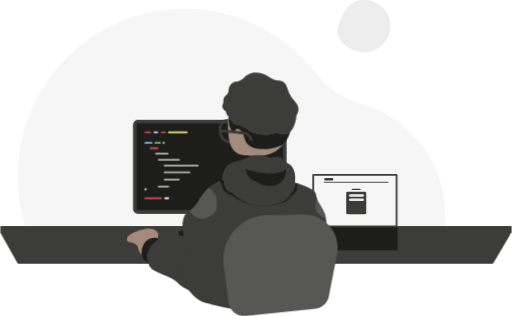
t = 0.00 s
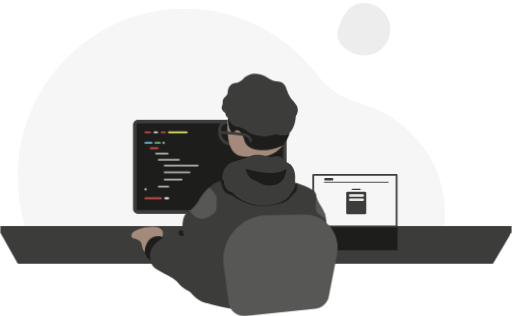
t = 0.45 s
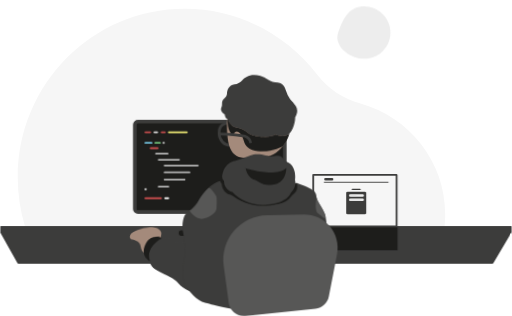
t = 0.90 s
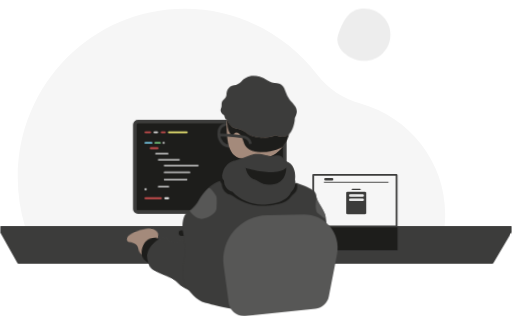
t = 1.20 s
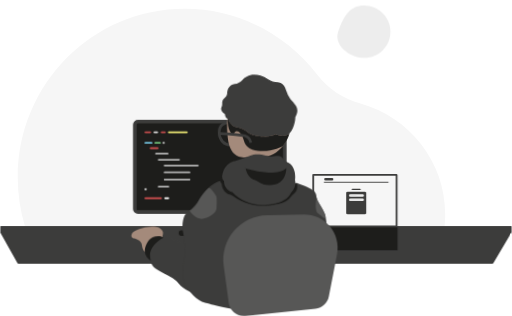
t = 1.65 s
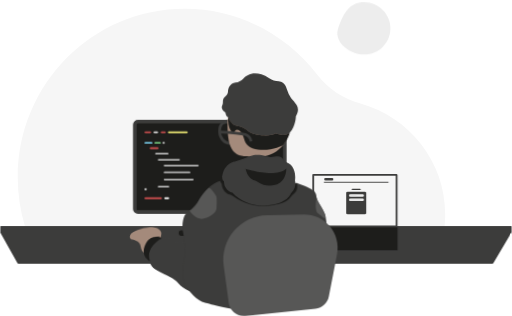
t = 2.15 s

The animated SVG that drew these frames (rendered in a browser with its animation timeline set to each time). Animation: 8 CSS @keyframes rules; one cycle of 2.50 s, repeats indefinitely.

<svg id="eIdozGL0ful1"
    xmlns="http://www.w3.org/2000/svg"
    xmlns:xlink="http://www.w3.org/1999/xlink" viewBox="0 0 567.59 350.73" shape-rendering="geometricPrecision" text-rendering="geometricPrecision">
    <style><![CDATA[
#eIdozGL0ful4_to {animation: eIdozGL0ful4_to__to 2500ms linear infinite normal forwards}@keyframes eIdozGL0ful4_to__to { 0% {transform: translate(-223.33px,-350.17px)} 48% {transform: translate(-223.287002px,-340.5042px)} 100% {transform: translate(-223.33px,-350.17px)}} #eIdozGL0ful33_to {animation: eIdozGL0ful33_to__to 2500ms linear infinite normal forwards}@keyframes eIdozGL0ful33_to__to { 0% {transform: translate(190.215004px,199.160004px)} 100% {transform: translate(199.215004px,199.160004px)}} #eIdozGL0ful33_ts {animation: eIdozGL0ful33_ts__ts 2500ms linear infinite normal forwards}@keyframes eIdozGL0ful33_ts__ts { 0% {transform: scale(0.488507,1)} 100% {transform: scale(1,1)}} #eIdozGL0ful38_to {animation: eIdozGL0ful38_to__to 2500ms linear infinite normal forwards}@keyframes eIdozGL0ful38_to__to { 0% {transform: translate(286.829028px,173.090925px)} 48% {transform: translate(286.363497px,176.618537px)} 100% {transform: translate(286.829028px,173.090925px)}} #eIdozGL0ful38_tr {animation: eIdozGL0ful38_tr__tr 2500ms linear infinite normal forwards}@keyframes eIdozGL0ful38_tr__tr { 0% {transform: rotate(0deg)} 48% {transform: rotate(-1.437596deg)} 100% {transform: rotate(0deg)}} #eIdozGL0ful44_to {animation: eIdozGL0ful44_to__to 2500ms linear infinite normal forwards}@keyframes eIdozGL0ful44_to__to { 0% {transform: translate(232.460404px,320.173632px)} 24% {transform: translate(232.463579px,324.549482px)} 48% {transform: translate(232.460404px,320.173632px)} 72% {transform: translate(232.463579px,324.549482px)} 100% {transform: translate(232.460404px,320.173632px)}} #eIdozGL0ful44_tr {animation: eIdozGL0ful44_tr__tr 2500ms linear infinite normal forwards}@keyframes eIdozGL0ful44_tr__tr { 0% {transform: rotate(-6.545164deg)} 24% {transform: rotate(0deg)} 48% {transform: rotate(-6.545164deg)} 72% {transform: rotate(0deg)} 100% {transform: rotate(-6.545164deg)}} #eIdozGL0ful55_to {animation: eIdozGL0ful55_to__to 2500ms linear infinite normal forwards}@keyframes eIdozGL0ful55_to__to { 0% {transform: translate(286.85569px,200.456268px)} 48% {transform: translate(286.85569px,198.97497px)} 100% {transform: translate(286.85569px,200.456268px)}}
]]>    </style>
    <g transform="translate(0 0.006365)">
        <path d="M716.45,601c.443463-4.319096.663756-8.658199.66-13c0-58.46-39.77-107.73-94-122.87-19-5.3-36-16.26-48-31.95C541.25,388.68,488,360,428,360c-102.33,0-185.3,83.68-185.3,187-.012085,18.285888,2.635631,36.476307,7.86,54Z" transform="translate(-223.33-350.17)" fill="#f6f6f6"/>
        <g id="eIdozGL0ful4_to" transform="translate(-223.33,-350.17)">
            <path d="M656.22,379.13c0,16.016258-12.983742,29-29,29-16,0-34.06-13.8-29-29c5.88-17.49,13-29,29-29c16.016258,0,29,12.983742,29,29Z" transform="translate(0,0)" fill="#ededed"/>
        </g>
    </g>
    <g>
        <path d="M223.33,601.87v6.27c-.004085.150779.034012.299704.11.43l19,33.81c.151979.27156.438805.439831.75.44h526.49c.306022-.00007.590034-.159116.75-.42l20.36-34.35c.080301-.132584.121871-.285005.12-.44v-5.74c.002709-.228906-.087027-.449228-.2489-.6111s-.382194-.251609-.6111-.2489h-565.86c-.228906-.002709-.449228.087027-.6111.2489s-.251609.382194-.2489.6111Z" transform="translate(-223.33-350.17)" fill="#3c3c3b"/>
        <path d="M432,583.91v25.44h47.73v-25.44Zm30.13,17.49c0,1.038295-.841705,1.88-1.88,1.88h-8.28c-.51401.024635-1.01565-.162506-1.387931-.517779s-.582659-.847621-.582069-1.362221v-11.11c.005467-1.036022.843978-1.874533,1.88-1.88h8.28c1.036022.005467,1.874533.843978,1.88,1.88Z" transform="translate(-223.33-350.17)" fill="#1d1d1b"/>
        <rect width="166.43" height="100.3" rx="3.33" ry="3.33" transform="translate(149.27 135)" fill="#1d1d1b" stroke="#3c3c3b" stroke-width="4" stroke-miterlimit="10"/>
        <rect width="92.53" height="57.15" rx="0.23" ry="0.23" transform="translate(347.31 194.17)" fill="#f6f6f6"/>
        <path d="M662.16,545.35v55.15h-90.52v-55.15h90.52m.77-2h-92.07c-.675402.005491-1.220022.554576-1.22,1.23v56.69c-.000022.675424.544598,1.224509,1.22,1.23h92.07c.326216,0,.639072-.129589.869741-.360259s.360259-.543525.360259-.869741v-56.69c0-.326216-.129589-.639072-.360259-.869741s-.543525-.360259-.869741-.360259Z" transform="translate(-223.33-350.17)" fill="#3c3c3b"/>
        <line x1="359.6" y1="202.3" x2="430.37" y2="202.3" fill="none" stroke="#3c3c3b" stroke-linecap="round" stroke-miterlimit="10"/>
        <rect width="69" height="6.13" rx="2.4" ry="2.4" transform="translate(197.99 255.65)" fill="#1d1d1b"/>
        <rect width="9.93" height="2.67" rx="1.06" ry="1.06" transform="translate(359.6 197.64)" fill="#3c3c3b"/>
        <rect width="22.24" height="25.11" rx="1.57" ry="1.57" transform="translate(383.87 212.76)" fill="#3c3c3b"/>
        <rect width="95.51" height="25.43" rx="0" ry="0" transform="translate(345.33 252.33)" fill="#1d1d1b"/>
        <rect width="9.93" height="1.54" rx="0.69" ry="0.69" transform="translate(390.02 209.41)" fill="#3c3c3b"/>
        <rect width="16.43" height="2.9" rx="1.17" ry="1.17" transform="translate(387.07 215.48)" fill="#ededed"/>
        <rect width="16.43" height="2.9" rx="1.17" ry="1.17" transform="translate(387.07 220.3)" fill="#ededed"/>
        <line x1="388.42" y1="216.93" x2="394.99" y2="216.93" fill="none" stroke="#dadada" stroke-miterlimit="10"/>
        <line x1="388.42" y1="221.75" x2="400.11" y2="221.75" fill="none" stroke="#dadada" stroke-miterlimit="10"/>
        <line x1="161.02" y1="146.78" x2="166.3" y2="146.78" fill="none" stroke="#c24c4c" stroke-width="2" stroke-linecap="round" stroke-miterlimit="10"/>
        <line x1="171.02" y1="146.78" x2="174.12" y2="146.78" fill="none" stroke="#dadada" stroke-width="2" stroke-linecap="round" stroke-miterlimit="10"/>
        <line x1="179.02" y1="146.78" x2="182.61" y2="146.78" fill="none" stroke="#c24c4c" stroke-width="2" stroke-linecap="round" stroke-miterlimit="10"/>
        <line x1="187.02" y1="146.78" x2="207" y2="146.78" fill="none" stroke="#ece874" stroke-width="2" stroke-linecap="round" stroke-miterlimit="10"/>
        <line x1="161.02" y1="158.48" x2="167.87" y2="158.48" fill="none" stroke="#70bdd9" stroke-width="2" stroke-linecap="round" stroke-miterlimit="10"/>
        <line x1="172.02" y1="158.48" x2="177.18" y2="158.48" fill="none" stroke="#6fbb76" stroke-width="2" stroke-linecap="round" stroke-miterlimit="10"/>
        <line x1="172.86" y1="170.42" x2="185.67" y2="170.42" fill="none" stroke="#b2b2b2" stroke-width="2" stroke-linecap="round" stroke-miterlimit="10"/>
        <line x1="166.86" y1="164.42" x2="174.6" y2="164.42" fill="none" stroke="#c24c4c" stroke-width="2" stroke-linecap="round" stroke-miterlimit="10"/>
        <line x1="175.78" y1="177.22" x2="198.33" y2="177.22" fill="none" stroke="#b2b2b2" stroke-width="2" stroke-linecap="round" stroke-miterlimit="10"/>
        <line x1="175.78" y1="207.12" x2="186.46" y2="207.12" fill="none" stroke="#b2b2b2" stroke-width="2" stroke-linecap="round" stroke-miterlimit="10"/>
        <line x1="182.36" y1="183.63" x2="219.2" y2="183.63" fill="none" stroke="#b2b2b2" stroke-width="2" stroke-linecap="round" stroke-miterlimit="10"/>
        <line x1="182.36" y1="191.28" x2="209.93" y2="191.28" fill="none" stroke="#b2b2b2" stroke-width="2" stroke-linecap="round" stroke-miterlimit="10"/>
        <g id="eIdozGL0ful33_to" transform="translate(190.215004,199.160004)">
            <g id="eIdozGL0ful33_ts" transform="scale(0.488507,1)">
                <line x1="182.36" y1="199.16" x2="216.07" y2="199.16" transform="translate(-199.215004,-199.160004)" fill="none" stroke="#b2b2b2" stroke-width="2" stroke-linecap="round" stroke-miterlimit="10"/>
            </g>
        </g>
        <line x1="161.02" y1="220" x2="178.3" y2="220" fill="none" stroke="#c24c4c" stroke-width="2" stroke-linecap="round" stroke-miterlimit="10"/>
        <line x1="183.02" y1="220" x2="186.36" y2="220" fill="none" stroke="#ededed" stroke-width="2" stroke-linecap="round" stroke-miterlimit="10"/>
        <line x1="181.05" y1="158.48" x2="181.54" y2="158.48" fill="none" stroke="#dadada" stroke-width="2" stroke-linecap="round" stroke-miterlimit="10"/>
        <line x1="161.02" y1="210" x2="161.51" y2="210" fill="none" stroke="#dadada" stroke-width="2" stroke-linecap="round" stroke-miterlimit="10"/>
    </g>
    <g id="eIdozGL0ful38_to" transform="translate(286.829028,173.090925)">
        <g id="eIdozGL0ful38_tr" transform="rotate(0)">
            <g transform="translate(-286.828992,-173.090918)">
                <path d="M491.1,495.35c0,7.1-5.39,12.85-12,12.85s-11.83-5.75-12.05-12.85c-.29-9.72,5.39-12,12-12c3.215138-.094413,6.327556,1.137845,8.606706,3.407537s3.524338,5.37696,3.443294,8.592463Z" transform="translate(-223.33-350.17)" fill="none" stroke="#3c3c3b" stroke-width="3" stroke-miterlimit="10"/>
                <path d="M545.17,488.63c.002654,9.18526-3.645002,17.995078-10.139962,24.490038s-15.304778,10.142616-24.490038,10.139962c-22.24,0-34.62.79-34.63-34.63c0-26.67,15.51-34.63,34.63-34.63c9.18526-.002654,17.995078,3.645002,24.490038,10.139962s10.142616,15.304778,10.139962,24.490038Z" transform="translate(-223.33-350.17)" fill="#a48a7b"/>
                <path d="M549.61,461.74c-1.087068-1.004108-2.068821-2.116538-2.93-3.32-2.02213-3.146919-3.59719-6.559549-4.68-10.14-2-6.63-5.89-8.43-9-8.68-3.708322-.270544-7.291799-1.455874-10.43-3.45-15.09-9.75-24.4-4.36-28.89.26-2.26978,2.339778-5.245964,3.868279-8.47,4.35-6.81,1.05-8.35,6.51-8.57,10.27-.132566,1.959488-1.195988,3.736816-2.86,4.78-2.58,1.67-2.94,4.49-2.82,6.5.03582,1.4312-.280082,2.849328-.92,4.13-1.89,4.1,3.65,7.4,3.65,7.4.82,5.15,2.76,5.09,3,5.05.014899-.189708.014899-.380292,0-.57s2.55,9.68,10.31,10.51s11.25,6.16,16.43,8.51s20.84,3.81,25.73,0c0,0,9.92,4.57,15.87-.94l.09.27c.032316-.098408.059025-.198568.08-.3c6.69-7.88,6.61-17.84,6.61-17.84c5.19-9,.88-12.53-2.2-16.79Z" transform="translate(-223.33-350.17)" fill="#3c3c3b"/>
                <path d="M545,496.4c-6,5.51-15.87.94-15.87.94-4.89,3.81-20.54,2.34-25.73,0s-8.7-7.63-16.43-8.51-10.22-10.51-10.22-10.51c.009917.129811.009917.260189,0,.39v0c-.85,16.23,6.08,19.25,6.73,16.9s3.78-4.7,7.43.26c1.641196,2.477743,2.820213,5.23217,3.48,8.13c1.146575,4.668625,4.620945,8.415199,9.19,9.91c15.48,4.81,32.67-2,34.44-4.2c3.114624-3.913092,5.487017-8.363024,7-13.13-.02-.11-.02-.18-.02-.18Z" transform="translate(-223.33-350.17)" fill="#1d1d1b"/>
                <path d="M467,495.35c0,0,22.08,1.11,28.57,3.06c3.351141,1.192974,5.785417,4.117938,6.35,7.63" transform="translate(-223.33-350.17)" fill="none" stroke="#3c3c3b" stroke-width="3" stroke-miterlimit="10"/>
            </g>
        </g>
    </g>
    <g id="eIdozGL0ful44_to" transform="translate(232.460404,320.173632)">
        <g id="eIdozGL0ful44_tr" transform="rotate(-6.545164)">
            <g transform="translate(-232.463578,-324.549478)">
                <path d="M385,628.62c0,0-2.64-1.86-3-7.63s-8.61-7.44-8.61-7.44-4.79-.88-1.76-5.77s31.4-12.42,34.14,0c-.014453,2.442237-.621863,4.844423-1.77,7-1.95,3.73-8.21,10.87-8.5,11.07s-10.5,2.77-10.5,2.77Z" transform="translate(-223.33-350.17)" fill="#a48a7b"/>
                <path d="M391.4,638.89L389.25,637c-3.464207-2.987733-4.952885-7.670302-3.85-12.11c1.65-6.49,6.2-14.11,16.42-13c.975005.118075,1.909418.460351,2.73,1l4.84,3.09Z" transform="translate(-223.33-350.17)" fill="#1d1d1b"/>
                <path d="M452.44,671.15c0,0-12.34,7.93-22.94.88s-6.12-8.64-19.17-16-17.88-9.92-18.75-15.92-2-9,1.46-15.17s13.32-13.06,18.7-11.89c4.78,1,9.22,7,12.72,6.52s7.42-1.95,12.22,1.57s7.57,9.56,8.92,11.8s9.46,14.29,10.14,17-3.3,21.21-3.3,21.21Z" transform="translate(-223.33-350.17)" fill="#3c3c3b"/>
            </g>
        </g>
    </g>
    <g transform="translate(.000004 0)">
        <path d="M521.17,563.43c11.74-2.08,29.41-10.78,31.06-10.21s6.44,6.63,6.44,6.63-.09,10.95-1.95,13.5-34.54,12.13-34.54,12.13-44.44-2-45.5-2-15.05-11.48-15.05-12.58s5.72-19.76,5.72-19.76s23.47,9,29.95,11s12.13,3.38,23.87,1.29Z" transform="translate(-223.33-350.17)" fill="#1d1d1b"/>
        <path d="M527.52,577.37c0,0-24.61,6-45.67-9.55-1.184014-.855562-2.511618-1.49227-3.92-1.88-2.92-.83-8.14-3.48-8.93-12-.810813-.768971-1.383545-1.754765-1.65-2.84-4.9,1.29-15,5.91-24.44,22.47c0,0-7.56,10.3-12,12.26s-6.52,13.43-4.82,21.91s3.06,26,.71,33.07-1,21.72,2.16,26.61s12.65,16.76,21.52,18.58c5.83,1.2,39.17,12.64,81.44,8.22c33.39-3.49,57.88-33,55.85-66.5-1.09-18-2.55-36-4.25-40.06-3.65-8.87-6.52-11-8.61-16.44s3.46-9.2-22.68-18c1.89,6.77-.89,10.24-3,11.8-1.2162.904291-2.282569,1.994281-3.16,3.23-3.060286,4.314888-7.762145,7.179405-13,7.92-1.596736.248383-3.179007.582195-4.74,1Z" transform="translate(-223.33-350.17)" fill="#3c3c3b"/>
        <path d="M495.32,700.82l77.73-7.93c7.419379-.761578,13.466387-6.288763,14.89-13.61l9.13-47.08c2.134801-11.011799-.828424-22.39818-8.060337-30.972358s-17.955569-13.415004-29.169663-13.167642l-40.63.89c-14.105605.298823-27.413401,6.602619-36.58016,17.327726s-13.321276,24.852219-11.41984,38.832274l5.59,41.16c1.230854,9.055679,9.430301,15.497469,18.52,14.55Z" transform="translate(-223.33-350.17)" fill="#575756"/>
        <path d="M463.2,582c.489555-4.38688.553185-8.810855.19-13.21-.29-2.25-6-8.8-6.85-9.59-.64799-.294321-1.341103-.476897-2.05-.54-4.627808,4.357194-8.536235,9.419924-11.58,15s-5.2,7.09-9.51,10.62c0,0,7.69,10.93,16,8.39s13.21-6.6,13.8-10.67Z" transform="translate(-223.33-350.17)" fill="#575756"/>
    </g>
    <g>
        <path d="M576.09,587c4.69,3.13,5.92,5.81,8.43,4.76-.195546-1.396638-.530552-2.770167-1-4.1-3.65-8.87-6.52-11-8.61-16.44-.268723-.736214-.449966-1.501465-.54-2.28v0c0,0-2.98,14.97,1.72,18.06Z" transform="translate(-223.33-350.17)" fill="#575756"/>
    </g>
    <g id="eIdozGL0ful55_to" transform="translate(286.85569,200.456268)">
        <g transform="translate(-286.85569,-200.456268)">
            <path d="M550.39,551c0,0,2.65-16.32-10-20.47-1.85-.75-3.13-4.05-5.55-5.68s-8.34.07-10.95.13-14.61-4.89-23-1.17c-5.375011,2.284131-10.893414,4.214904-16.52,5.78-.57.14-1.11.29-1.62.44h-.07v0c-.79.24-1.51.48-2.15.74-10.53,4.23-10.98,16.49-10.98,16.49-.111858,1.782918.630589,3.51282,2,4.66-.223938,5.838146,3.638676,11.047894,9.29,12.53c9.361205,9.940758,22.674873,15.178201,36.3,14.28c26-1.47,28.73-13.73,28.73-13.73s6.72-5.91,4.52-14Z" transform="translate(-223.33-350.17)" fill="#3c3c3b"/>
            <path d="M495.58,538c0,0,33.45,10.76,45.09-.29c0,0,.59,15-12.42,18.1-6.458295,1.722357-13.345573.578122-18.9-3.14-1.196545-.814574-2.512179-1.438657-3.9-1.85-2.89-.82-8.02-3.66-9.87-12.82Z" transform="translate(-223.33-350.17)" fill="#1d1d1b"/>
        </g>
    </g>
</svg>
